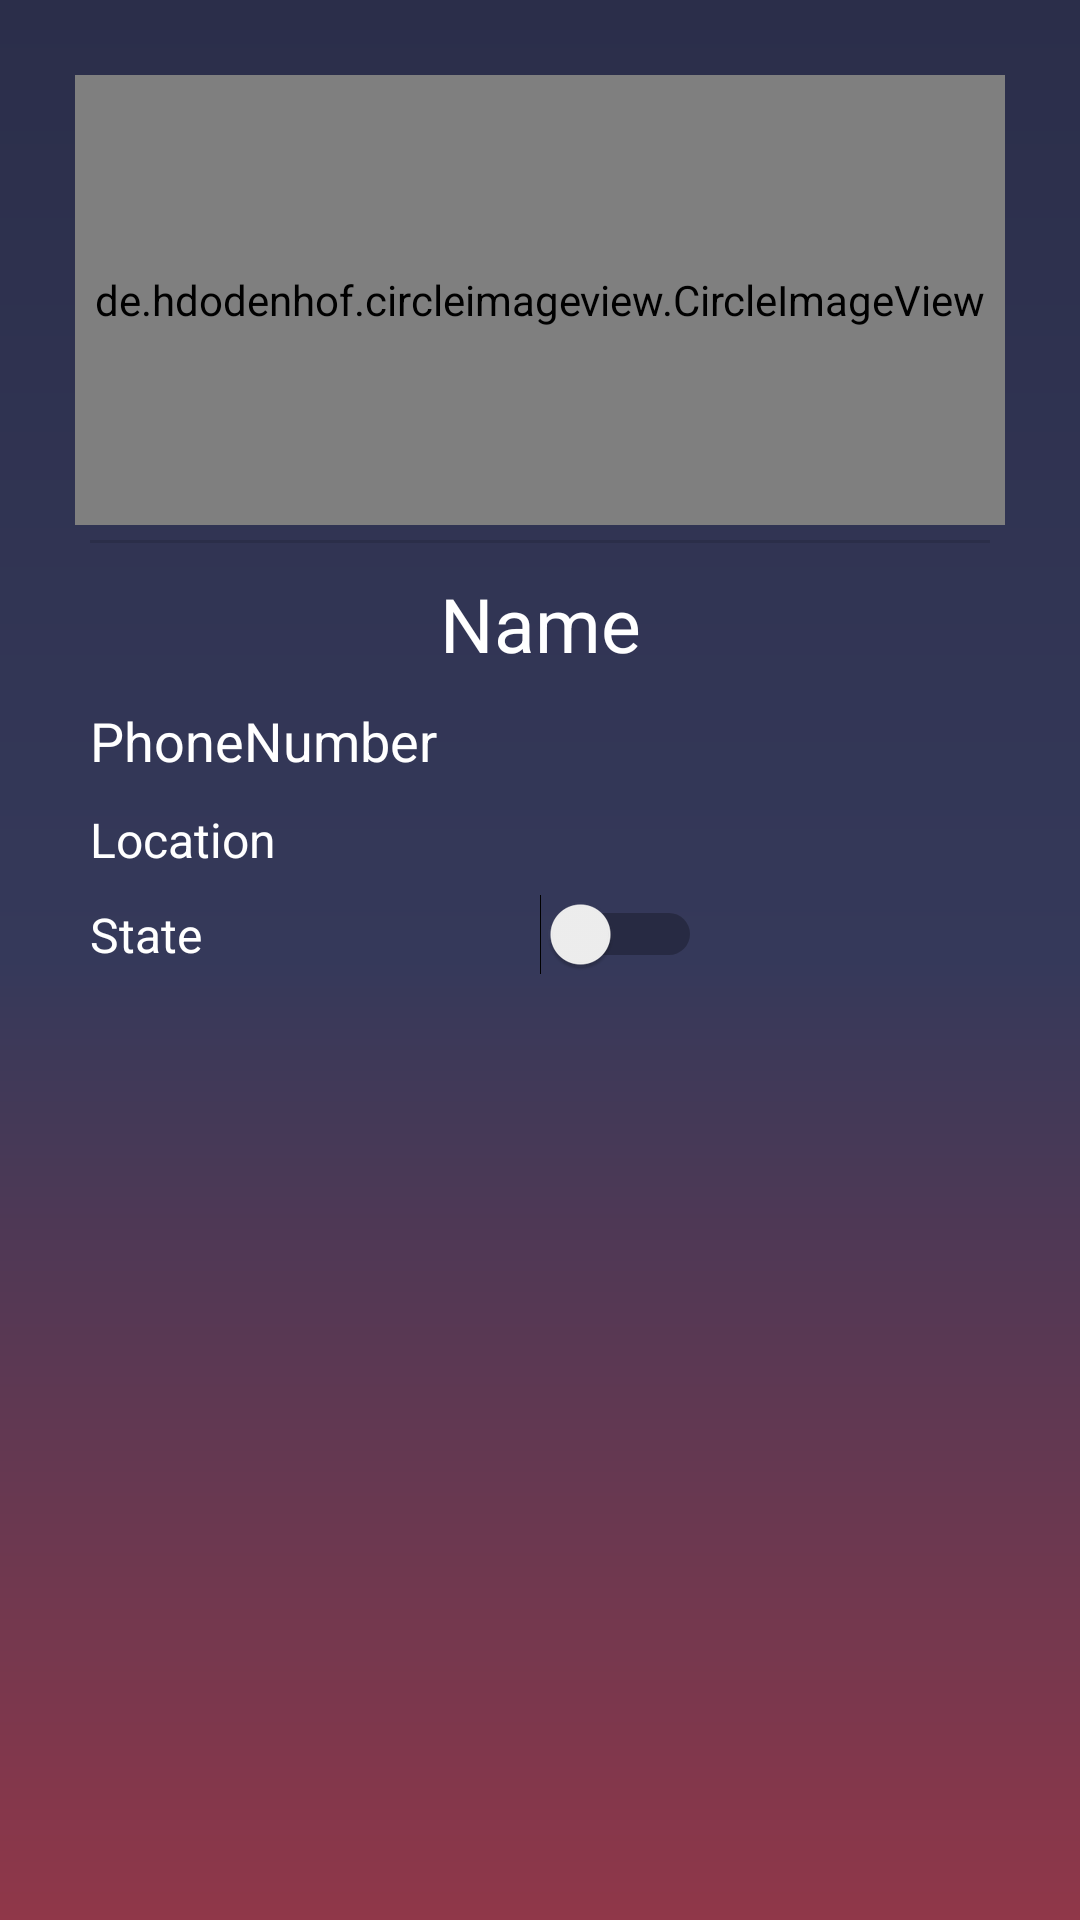

Reconstruct the res/layout file that produces this screen, plus the resources it refers to.
<!-- AndroidManifest.xml: application theme Theme.ProjectB -->
<!-- res/layout/activity_seller_profile.xml -->
<?xml version="1.0" encoding="utf-8"?>
<androidx.constraintlayout.widget.ConstraintLayout xmlns:android="http://schemas.android.com/apk/res/android"
    xmlns:app="http://schemas.android.com/apk/res-auto"
    xmlns:tools="http://schemas.android.com/tools"
    android:layout_width="match_parent"
    android:layout_height="match_parent"
    android:background="@drawable/background"
    tools:context=".SellerProfile">

        <LinearLayout
            android:layout_width="match_parent"
            android:layout_height="match_parent"
            android:orientation="vertical">

            <LinearLayout
                android:id="@+id/linearLayout"
                android:layout_width="match_parent"
                android:layout_height="wrap_content"
                android:layout_margin="15dp"
                android:orientation="vertical"
                android:padding="10dp"
                tools:ignore="MissingConstraints"
                tools:layout_editor_absoluteX="5dp">

                <de.hdodenhof.circleimageview.CircleImageView
                    android:id="@+id/SellerImageProfile"
                    android:layout_width="match_parent"
                    android:layout_height="150dp"
                    app:layout_constraintBottom_toBottomOf="parent"
                    app:layout_constraintEnd_toEndOf="parent"
                    app:layout_constraintStart_toStartOf="parent"
                    app:layout_constraintTop_toTopOf="parent"
                    tools:srcCompat="@tools:sample/avatars" />

                <View
                    android:id="@+id/divider"
                    android:layout_width="match_parent"
                    android:layout_height="1dp"
                    android:layout_margin="5dp"
                    android:background="?android:attr/listDivider" />

                <TextView
                    android:id="@+id/SellerNameProfile"
                    android:layout_width="match_parent"
                    android:layout_height="wrap_content"
                    android:layout_margin="5dp"
                    android:layout_weight="1"
                    android:gravity="center"
                    android:text="Name"
                    android:textColor="#FFFFFF"
                    android:textSize="25dp" />

                <TextView
                    android:id="@+id/SellerPhoneNumberProfile"
                    android:layout_width="match_parent"
                    android:layout_height="wrap_content"
                    android:layout_margin="5dp"
                    android:layout_weight="1"
                    android:text="PhoneNumber"
                    android:textColor="#FFFFFF"
                    android:textSize="18dp" />

                <TextView
                    android:id="@+id/SellerLocationProfile"
                    android:layout_width="wrap_content"
                    android:layout_height="wrap_content"
                    android:layout_margin="5dp"
                    android:layout_weight="1"
                    android:text="Location"
                    android:textColor="#FFFFFF"
                    android:textSize="16dp" />

                <LinearLayout
                    android:layout_width="match_parent"
                    android:layout_height="match_parent"
                    android:orientation="horizontal">

                    <TextView
                        android:id="@+id/SellerStateProfile"
                        android:layout_width="match_parent"
                        android:layout_height="wrap_content"
                        android:layout_margin="5dp"
                        android:layout_weight="1"
                        android:text="State"
                        android:textColor="#FFFFFF"
                        android:textSize="16dp" />

                    <LinearLayout
                        android:layout_width="match_parent"
                        android:layout_height="match_parent"
                        android:layout_weight="1"
                        android:orientation="vertical">

                        <Switch
                            android:id="@+id/SswitchState"
                            android:layout_width="wrap_content"
                            android:layout_height="wrap_content"
                            android:layout_weight="1" />
                    </LinearLayout>
                </LinearLayout>
            </LinearLayout>

        <ListView
            android:id="@+id/productList"
            android:layout_width="match_parent"
            android:layout_height="match_parent" />
    </LinearLayout>

</androidx.constraintlayout.widget.ConstraintLayout>
<!-- resources referenced by this layout -->
<resources>
  <!-- drawable background (drawable) -->
  <?xml version="1.0" encoding="utf-8"?>
  <shape xmlns:android="http://schemas.android.com/apk/res/android" android:shape="rectangle">
      <gradient android:startColor="#2b2e4a"
          android:centerColor="#35395A"
          android:endColor="#903749"
          android:angle="270"></gradient>
  </shape>
  <style name="Theme.ProjectB" parent="Theme.AppCompat.DayNight.NoActionBar">
          
          <item name="colorPrimary">@color/purple_500</item>
          <item name="colorPrimaryVariant">@color/purple_700</item>
          <item name="colorOnPrimary">@color/white</item>
          
          <item name="colorSecondary">@color/teal_200</item>
          <item name="colorSecondaryVariant">@color/teal_700</item>
          <item name="colorOnSecondary">@color/black</item>
          
          <item name="android:statusBarColor" tools:targetApi="l">?attr/colorPrimaryVariant</item>
          
      </style>
  <color name="purple_500">#FF6200EE</color>
  <color name="purple_700">#FF3700B3</color>
  <color name="white">#FFFFFFFF</color>
  <color name="teal_200">#FF03DAC5</color>
  <color name="teal_700">#FF018786</color>
  <color name="black">#FF000000</color>
</resources>
